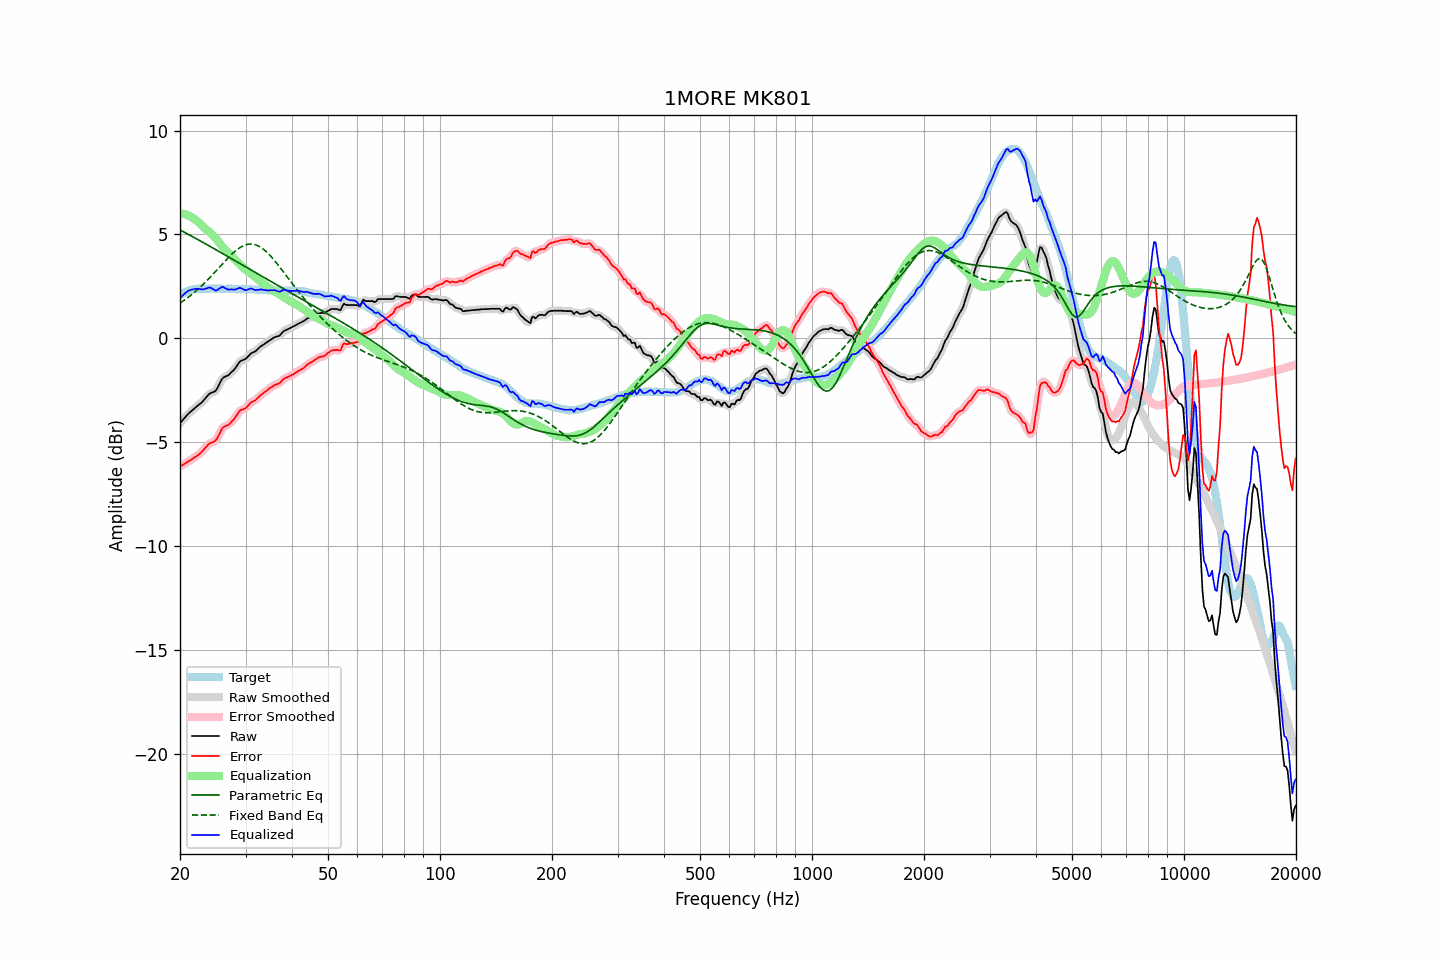

Values plotted in this chart, from the file beside it:
frequency, raw, error, smoothed, error_smoothed, equalization, parametric_eq, fixed_band_eq, equalized_raw, equalized_smoothed, target
20.00, -4.09, -6.16, -4.09, -6.16, 6.02, 5.22, 1.70, 1.93, 1.93, 2.08
20.20, -4.00, -6.12, -4.00, -6.12, 6.01, 5.18, 1.75, 2.01, 2.01, 2.13
20.40, -3.91, -6.08, -3.90, -6.08, 6.00, 5.14, 1.80, 2.09, 2.09, 2.18
20.61, -3.82, -6.02, -3.82, -6.03, 5.98, 5.10, 1.86, 2.16, 2.16, 2.20
20.81, -3.73, -5.98, -3.73, -5.98, 5.95, 5.05, 1.91, 2.22, 2.23, 2.25
21.02, -3.64, -5.93, -3.64, -5.93, 5.92, 5.01, 1.97, 2.28, 2.28, 2.29
21.23, -3.57, -5.88, -3.57, -5.88, 5.89, 4.97, 2.03, 2.32, 2.32, 2.31
21.44, -3.51, -5.84, -3.50, -5.84, 5.84, 4.93, 2.09, 2.34, 2.34, 2.33
21.66, -3.44, -5.79, -3.44, -5.78, 5.80, 4.89, 2.15, 2.36, 2.36, 2.35
21.87, -3.37, -5.73, -3.37, -5.73, 5.74, 4.84, 2.22, 2.38, 2.38, 2.36
22.09, -3.30, -5.68, -3.30, -5.68, 5.68, 4.80, 2.28, 2.39, 2.38, 2.38
22.31, -3.24, -5.63, -3.24, -5.62, 5.62, 4.76, 2.35, 2.39, 2.39, 2.39
22.54, -3.18, -5.57, -3.18, -5.57, 5.55, 4.72, 2.42, 2.38, 2.38, 2.39
22.76, -3.12, -5.51, -3.12, -5.50, 5.48, 4.67, 2.50, 2.36, 2.37, 2.39
22.99, -3.05, -5.43, -3.04, -5.42, 5.40, 4.63, 2.57, 2.36, 2.36, 2.38
23.22, -2.96, -5.33, -2.96, -5.34, 5.33, 4.59, 2.64, 2.37, 2.37, 2.38
23.45, -2.87, -5.24, -2.87, -5.24, 5.26, 4.54, 2.72, 2.39, 2.39, 2.38
23.69, -2.78, -5.16, -2.77, -5.16, 5.19, 4.50, 2.80, 2.42, 2.42, 2.39
23.92, -2.69, -5.07, -2.70, -5.09, 5.13, 4.46, 2.88, 2.45, 2.44, 2.39
24.16, -2.64, -5.03, -2.64, -5.04, 5.07, 4.41, 2.96, 2.44, 2.43, 2.39
24.40, -2.61, -5.01, -2.61, -5.00, 5.01, 4.37, 3.04, 2.40, 2.40, 2.40
24.65, -2.58, -4.97, -2.58, -4.98, 4.93, 4.33, 3.13, 2.35, 2.35, 2.39
24.89, -2.54, -4.93, -2.52, -4.91, 4.84, 4.28, 3.21, 2.31, 2.32, 2.39
25.14, -2.43, -4.83, -2.42, -4.82, 4.75, 4.24, 3.29, 2.31, 2.32, 2.39
25.39, -2.27, -4.67, -2.28, -4.68, 4.65, 4.19, 3.38, 2.37, 2.37, 2.40
25.65, -2.13, -4.53, -2.12, -4.52, 4.55, 4.15, 3.47, 2.42, 2.43, 2.40
25.91, -1.97, -4.36, -1.99, -4.38, 4.45, 4.10, 3.55, 2.48, 2.46, 2.39
26.16, -1.89, -4.27, -1.90, -4.28, 4.36, 4.06, 3.63, 2.47, 2.46, 2.39
26.43, -1.85, -4.23, -1.84, -4.23, 4.27, 4.02, 3.72, 2.42, 2.43, 2.39
26.69, -1.81, -4.19, -1.81, -4.20, 4.19, 3.97, 3.80, 2.39, 2.38, 2.38
26.96, -1.78, -4.17, -1.77, -4.16, 4.12, 3.93, 3.88, 2.35, 2.36, 2.39
27.23, -1.71, -4.10, -1.71, -4.10, 4.06, 3.88, 3.96, 2.35, 2.35, 2.39
27.50, -1.63, -4.02, -1.64, -4.03, 3.99, 3.84, 4.04, 2.36, 2.35, 2.39
27.77, -1.56, -3.93, -1.56, -3.94, 3.91, 3.79, 4.11, 2.35, 2.35, 2.38
28.05, -1.48, -3.85, -1.47, -3.84, 3.82, 3.75, 4.18, 2.35, 2.36, 2.38
28.33, -1.37, -3.73, -1.36, -3.73, 3.74, 3.70, 4.24, 2.37, 2.37, 2.37
28.62, -1.25, -3.61, -1.25, -3.61, 3.65, 3.66, 4.30, 2.40, 2.40, 2.36
28.90, -1.14, -3.51, -1.15, -3.52, 3.57, 3.61, 4.35, 2.43, 2.42, 2.37
29.19, -1.08, -3.44, -1.08, -3.45, 3.49, 3.57, 4.40, 2.41, 2.41, 2.36
29.48, -1.05, -3.43, -1.04, -3.42, 3.42, 3.52, 4.44, 2.37, 2.37, 2.38
29.78, -1.02, -3.38, -1.01, -3.39, 3.35, 3.48, 4.48, 2.34, 2.34, 2.37
30.08, -0.98, -3.35, -0.97, -3.34, 3.29, 3.43, 4.50, 2.32, 2.33, 2.38
30.38, -0.90, -3.26, -0.90, -3.26, 3.24, 3.39, 4.53, 2.34, 2.34, 2.36
30.68, -0.82, -3.18, -0.82, -3.18, 3.19, 3.34, 4.53, 2.37, 2.37, 2.36
30.99, -0.73, -3.09, -0.74, -3.10, 3.13, 3.30, 4.54, 2.40, 2.39, 2.36
31.30, -0.69, -3.04, -0.69, -3.05, 3.07, 3.25, 4.53, 2.38, 2.38, 2.36
31.61, -0.66, -3.01, -0.65, -3.00, 3.00, 3.21, 4.52, 2.35, 2.35, 2.36
31.93, -0.62, -2.97, -0.61, -2.96, 2.94, 3.16, 4.50, 2.32, 2.33, 2.35
32.24, -0.55, -2.89, -0.55, -2.89, 2.88, 3.12, 4.47, 2.33, 2.33, 2.34
32.57, -0.48, -2.83, -0.48, -2.82, 2.82, 3.07, 4.44, 2.34, 2.34, 2.35
32.89, -0.40, -2.74, -0.41, -2.75, 2.76, 3.03, 4.39, 2.36, 2.35, 2.35
33.22, -0.35, -2.68, -0.35, -2.68, 2.69, 2.98, 4.34, 2.35, 2.35, 2.33
33.55, -0.30, -2.63, -0.29, -2.62, 2.63, 2.94, 4.28, 2.33, 2.33, 2.33
33.89, -0.25, -2.56, -0.24, -2.57, 2.56, 2.89, 4.22, 2.32, 2.32, 2.32
34.23, -0.19, -2.51, -0.19, -2.51, 2.50, 2.85, 4.15, 2.31, 2.31, 2.32
34.57, -0.14, -2.45, -0.14, -2.45, 2.44, 2.80, 4.07, 2.31, 2.31, 2.31
34.92, -0.08, -2.39, -0.08, -2.39, 2.40, 2.76, 3.99, 2.32, 2.31, 2.31
35.27, -0.04, -2.34, -0.03, -2.33, 2.35, 2.71, 3.91, 2.31, 2.32, 2.30
35.62, 0.01, -2.29, 0.02, -2.29, 2.30, 2.67, 3.82, 2.32, 2.32, 2.30
35.97, 0.06, -2.23, 0.05, -2.25, 2.26, 2.63, 3.73, 2.32, 2.31, 2.30
... 635 more rows
